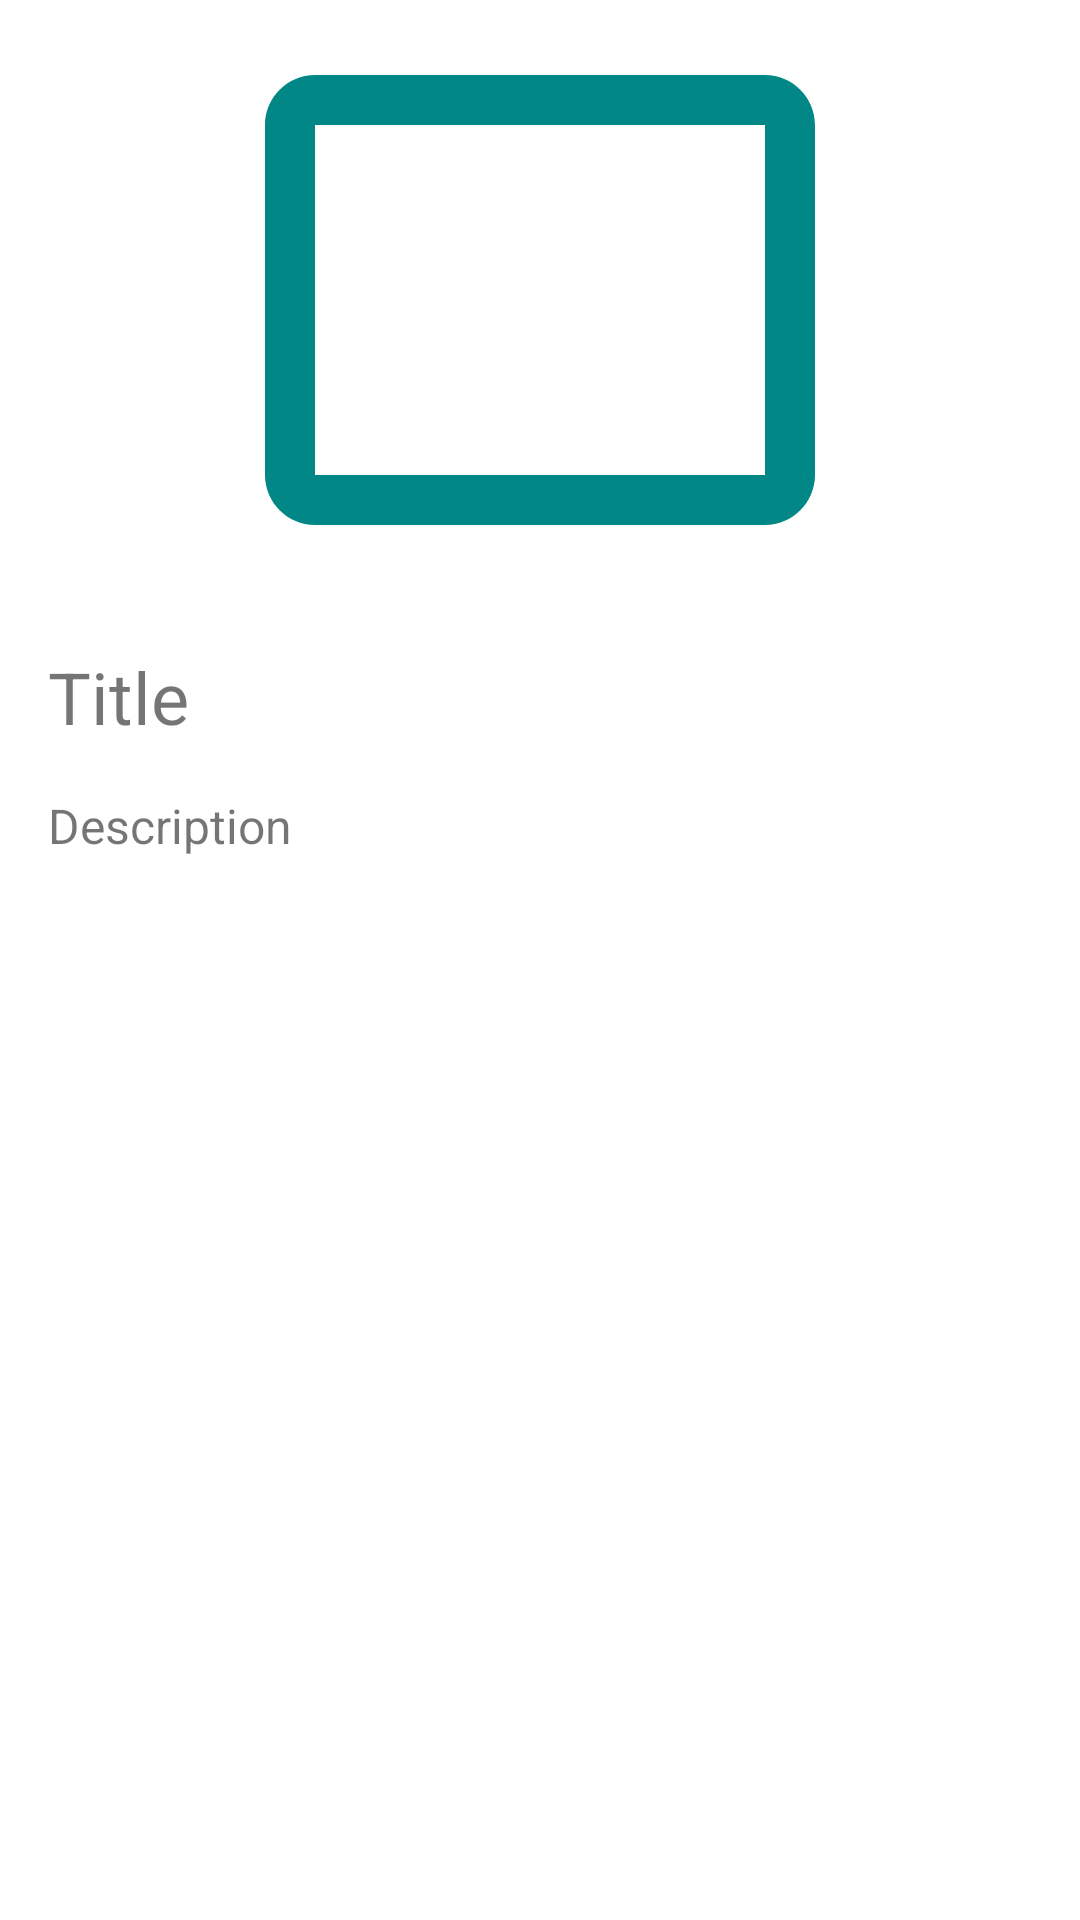

Write the Android layout XML for this screen, with the resource values it uses.
<!-- AndroidManifest.xml: application theme Theme.LoginAndSignUp -->
<!-- res/layout/activity_detail.xml -->
<?xml version="1.0" encoding="utf-8"?>
<androidx.constraintlayout.widget.ConstraintLayout xmlns:android="http://schemas.android.com/apk/res/android"
    android:layout_width="match_parent"
    android:layout_height="match_parent"
    xmlns:app="http://schemas.android.com/apk/res-auto">

    <ImageView
        android:id="@+id/detail_image"
        android:layout_width="0dp"
        android:layout_height="200dp"
        android:src="@drawable/ic_placeholder"
        app:layout_constraintTop_toTopOf="parent"
        app:layout_constraintStart_toStartOf="parent"
        app:layout_constraintEnd_toEndOf="parent" />

    <TextView
        android:id="@+id/detail_title"
        android:layout_width="0dp"
        android:layout_height="wrap_content"
        android:layout_marginTop="8dp"
        android:text="Title"
        android:textSize="24sp"
        app:layout_constraintTop_toBottomOf="@id/detail_image"
        app:layout_constraintStart_toStartOf="parent"
        app:layout_constraintEnd_toEndOf="parent"
        android:layout_margin="16dp" />

    <TextView
        android:id="@+id/detail_description"
        android:layout_width="0dp"
        android:layout_height="wrap_content"
        android:text="Description"
        android:textSize="16sp"
        app:layout_constraintTop_toBottomOf="@id/detail_title"
        app:layout_constraintStart_toStartOf="parent"
        app:layout_constraintEnd_toEndOf="parent"
        android:layout_margin="16dp" />

    
</androidx.constraintlayout.widget.ConstraintLayout>
<!-- resources referenced by this layout -->
<resources>
  <!-- drawable ic_placeholder (drawable) -->
  <vector xmlns:android="http://schemas.android.com/apk/res/android"
      android:width="24dp"
      android:height="24dp"
      android:viewportWidth="24"
      android:viewportHeight="24">
      <path
          android:fillColor="#FF018786"
          android:pathData="M21,3H3C1.9,3 1,3.9 1,5V19C1,20.1 1.9,21 3,21H21C22.1,21 23,20.1 23,19V5C23,3.9 22.1,3 21,3ZM21,19H3V5H21V19Z" />
  </vector>
  <style name="Theme.LoginAndSignUp" parent="Theme.MaterialComponents.DayNight.NoActionBar">
           <item name="colorPrimary">@color/purple_500</item>
          <item name="colorPrimaryVariant">@color/purple_700</item>
          <item name="colorOnPrimary">@color/white</item>
           <item name="colorSecondary">@color/teal_200</item>
          <item name="colorSecondaryVariant">@color/teal_700</item>
          <item name="colorOnSecondary">@color/black</item>
           <item name="android:statusBarColor" tools:targetApi="l">@color/yellow</item>
       </style>
  <color name="purple_500">#FF6200EE</color>
  <color name="purple_700">#FF3700B3</color>
  <color name="white">#FFFFFFFF</color>
  <color name="teal_200">#FF03DAC5</color>
  <color name="teal_700">#FF018786</color>
  <color name="black">#FF000000</color>
  <color name="yellow">#FFC801</color>
</resources>
